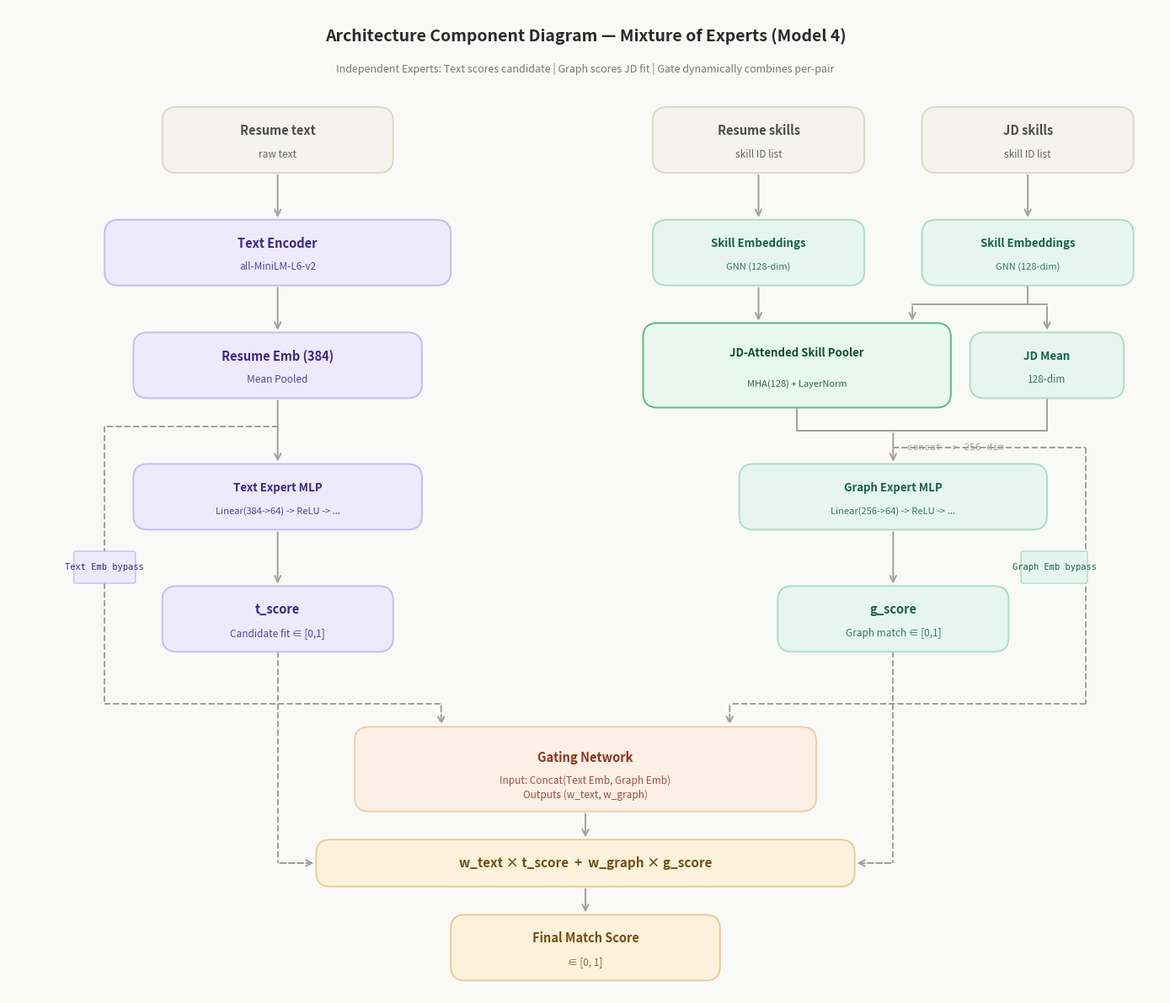

Generate this figure with matplotlib:
import matplotlib.pyplot as plt
from matplotlib.patches import FancyBboxPatch

# Canvas 
fig, ax = plt.subplots(figsize=(14, 12))
ax.set_xlim(0, 120)
ax.set_ylim(0, 105)
ax.axis('off')
fig.patch.set_facecolor('#f9f9f7')
ax.set_facecolor('#f9f9f7')
plt.rcParams['font.family'] = 'sans-serif'

# Palette 
C_INPUT = ('#f4f3ee', '#dcd8c8', '#4d4d4d')
C_TEXT  = ('#edeafc', '#c4bdf0', '#3d2685')
C_GRAPH = ('#e6f5f0', '#aedbc9', '#196348')
C_GATE  = ('#fcefe6', '#f0cdb1', '#8c3620')
C_POOL  = ('#e8f7ef', '#5cb88a', '#0e4f35')
C_MLP   = ('#fef3fb', '#e8b8e0', '#6b1f63')
C_FINAL = ('#fcf1db', '#e8cc97', '#735012')
LINE    = '#a39f96'
MONO    = {'fontfamily': 'monospace'}

# Helpers 
def box(x, y, w, h, title, sub=None, theme=C_INPUT, ts=10.5, ss=8.5):
    fc, ec, tc = theme
    ax.add_patch(FancyBboxPatch(
        (x - w/2, y - h/2), w, h,
        boxstyle='round,pad=0.0,rounding_size=1.5',
        facecolor=fc, edgecolor=ec, linewidth=1.4, zorder=3))
    if sub:
        ax.text(x, y + h * 0.14, title, ha='center', va='center',
                fontsize=ts, fontweight='bold', color=tc, zorder=4)
        ax.text(x, y - h * 0.22, sub, ha='center', va='center',
                fontsize=ss, color=tc, alpha=0.85, zorder=4, linespacing=1.4)
    else:
        ax.text(x, y, title, ha='center', va='center',
                fontsize=ts, fontweight='bold', color=tc, zorder=4)

def arrow(x1, y1, x2, y2, ls='-', lw=1.4, color=LINE):
    ax.annotate('', xy=(x2, y2), xytext=(x1, y1),
                arrowprops=dict(arrowstyle='->', color=color,
                                lw=lw, linestyle=ls, mutation_scale=13), zorder=2)

def line(x1, y1, x2, y2, ls='-', lw=1.4, color=LINE):
    ax.plot([x1, x2], [y1, y2], color=color, lw=lw, ls=ls, zorder=2)

# Title
ax.text(60, 102, "Architecture Component Diagram — Mixture of Experts (Model 4)", ha='center', va='center',
        fontsize=14, fontweight='bold', color='#2a2a2a')
ax.text(60, 98.5, "Independent Experts: Text scores candidate | Graph scores JD fit | Gate dynamically combines per-pair",
        ha='center', va='center', fontsize=9, color='#777777')


# ==========================================
# LEFT PATHWAY: TEXT (Centered at X=28)
# ==========================================
box(28, 91, 24, 7, "Resume text", "raw text", C_INPUT)
arrow(28, 87.5, 28, 82.5)

box(28, 79, 36, 7, "Text Encoder", "all-MiniLM-L6-v2", C_TEXT)
arrow(28, 75.5, 28, 70.5)

box(28, 67, 30, 7, "Resume Emb (384)", "Mean Pooled", C_TEXT)
arrow(28, 63.5, 28, 56.5)

box(28, 53, 30, 7, "Text Expert MLP", "Linear(384->64) -> ReLU -> ...", C_TEXT, ts=9.5, ss=8)
arrow(28, 49.5, 28, 43.5)

box(28, 40, 24, 7, "t_score", "Candidate fit ∈ [0,1]", C_TEXT)


# ==========================================
# RIGHT PATHWAY: GRAPH (Centered around X=92)
# ==========================================
box(78, 91, 22, 7, "Resume skills", "skill ID list", C_INPUT)
box(106, 91, 22, 7, "JD skills", "skill ID list", C_INPUT)

arrow(78, 87.5, 78, 82.5)
arrow(106, 87.5, 106, 82.5)

box(78, 79, 22, 7, "Skill Embeddings", "GNN (128-dim)", C_GRAPH, ts=9.5, ss=8)
box(106, 79, 22, 7, "Skill Embeddings", "GNN (128-dim)", C_GRAPH, ts=9.5, ss=8)

# Routing into Poolers
ax.plot([106, 106], [75.5, 73.5], color=LINE, lw=1.4, zorder=2)
ax.plot([94, 108], [73.5, 73.5], color=LINE, lw=1.4, zorder=2)
arrow(94, 73.5, 94, 71.5)
arrow(108, 73.5, 108, 70.5)
arrow(78, 75.5, 78, 71.5)

box(82, 67, 32, 9, "JD-Attended Skill Pooler", "MHA(128) + LayerNorm", C_POOL, ts=9.5, ss=8)
box(108, 67, 16, 7, "JD Mean", "128-dim", C_GRAPH, ts=9.5)

# Concat
ax.plot([82, 82], [62.5, 60], color=LINE, lw=1.4, zorder=2)
ax.plot([108, 108], [63.5, 60], color=LINE, lw=1.4, zorder=2)
ax.plot([82, 108], [60, 60], color=LINE, lw=1.4, zorder=2)
arrow(92, 60, 92, 56.5)
ax.text(93.5, 58.2, "concat -> 256-dim", ha='left', va='center', fontsize=8, color=LINE, **MONO)

box(92, 53, 32, 7, "Graph Expert MLP", "Linear(256->64) -> ReLU -> ...", C_GRAPH, ts=9.5, ss=8)
arrow(92, 49.5, 92, 43.5)

box(92, 40, 24, 7, "g_score", "Graph match ∈ [0,1]", C_GRAPH)


# ==========================================
# GATING NETWORK & BYPASSES
# ==========================================
# Left Bypass (Text)
ax.plot([28, 10], [60.5, 60.5], ls='--', lw=1.4, color=LINE, zorder=2)
ax.plot([10, 10], [60.5, 31], ls='--', lw=1.4, color=LINE, zorder=2)
ax.plot([10, 45], [31, 31], ls='--', lw=1.4, color=LINE, zorder=2)
arrow(45, 31, 45, 28.5, ls='--', lw=1.4)

ax.add_patch(FancyBboxPatch((7, 44), 6, 3, boxstyle='round,pad=0.2', facecolor='#edeafc', edgecolor='#c4bdf0', zorder=3))
ax.text(10, 45.5, "Text Emb bypass", ha='center', va='center', fontsize=7.5, color='#3d2685', **MONO, zorder=4)

# Right Bypass (Graph)
ax.plot([92, 112], [58.2, 58.2], ls='--', lw=1.4, color=LINE, zorder=2)
ax.plot([112, 112], [58.2, 31], ls='--', lw=1.4, color=LINE, zorder=2)
ax.plot([112, 75], [31, 31], ls='--', lw=1.4, color=LINE, zorder=2)
arrow(75, 31, 75, 28.5, ls='--', lw=1.4)

ax.add_patch(FancyBboxPatch((105.5, 44), 6.5, 3, boxstyle='round,pad=0.2', facecolor='#e6f5f0', edgecolor='#aedbc9', zorder=3))
ax.text(108.75, 45.5, "Graph Emb bypass", ha='center', va='center', fontsize=7.5, color='#196348', **MONO, zorder=4)

# Gating Box
box(60, 24, 48, 9, "Gating Network", "Input: Concat(Text Emb, Graph Emb)\nOutputs (w_text, w_graph)", C_GATE)


# ==========================================
# FINAL EQUATION & OUTPUT
# ==========================================
# Route scores down to the equation
ax.plot([28, 28], [36.5, 14], color=LINE, lw=1.4, ls='--', zorder=2)
arrow(28, 14, 32, 14, ls='--', lw=1.4)

ax.plot([92, 92], [36.5, 14], color=LINE, lw=1.4, ls='--', zorder=2)
arrow(92, 14, 88, 14, ls='--', lw=1.4)

# Gate output to equation
arrow(60, 19.5, 60, 16.5)

# Equation Box (Done as a standard Box for cleanliness)
box(60, 14, 56, 5, "w_text × t_score  +  w_graph × g_score", theme=C_FINAL, ts=11)

# Final output
arrow(60, 11.5, 60, 8.5)
box(60, 5, 28, 7, "Final Match Score", "∈ [0, 1]", C_FINAL)

# Save
plt.tight_layout()
plt.savefig('architecture_diagram_moe.png', dpi=200, bbox_inches='tight', facecolor=fig.get_facecolor())
print("Saved -> architecture_diagram_moe.png")
